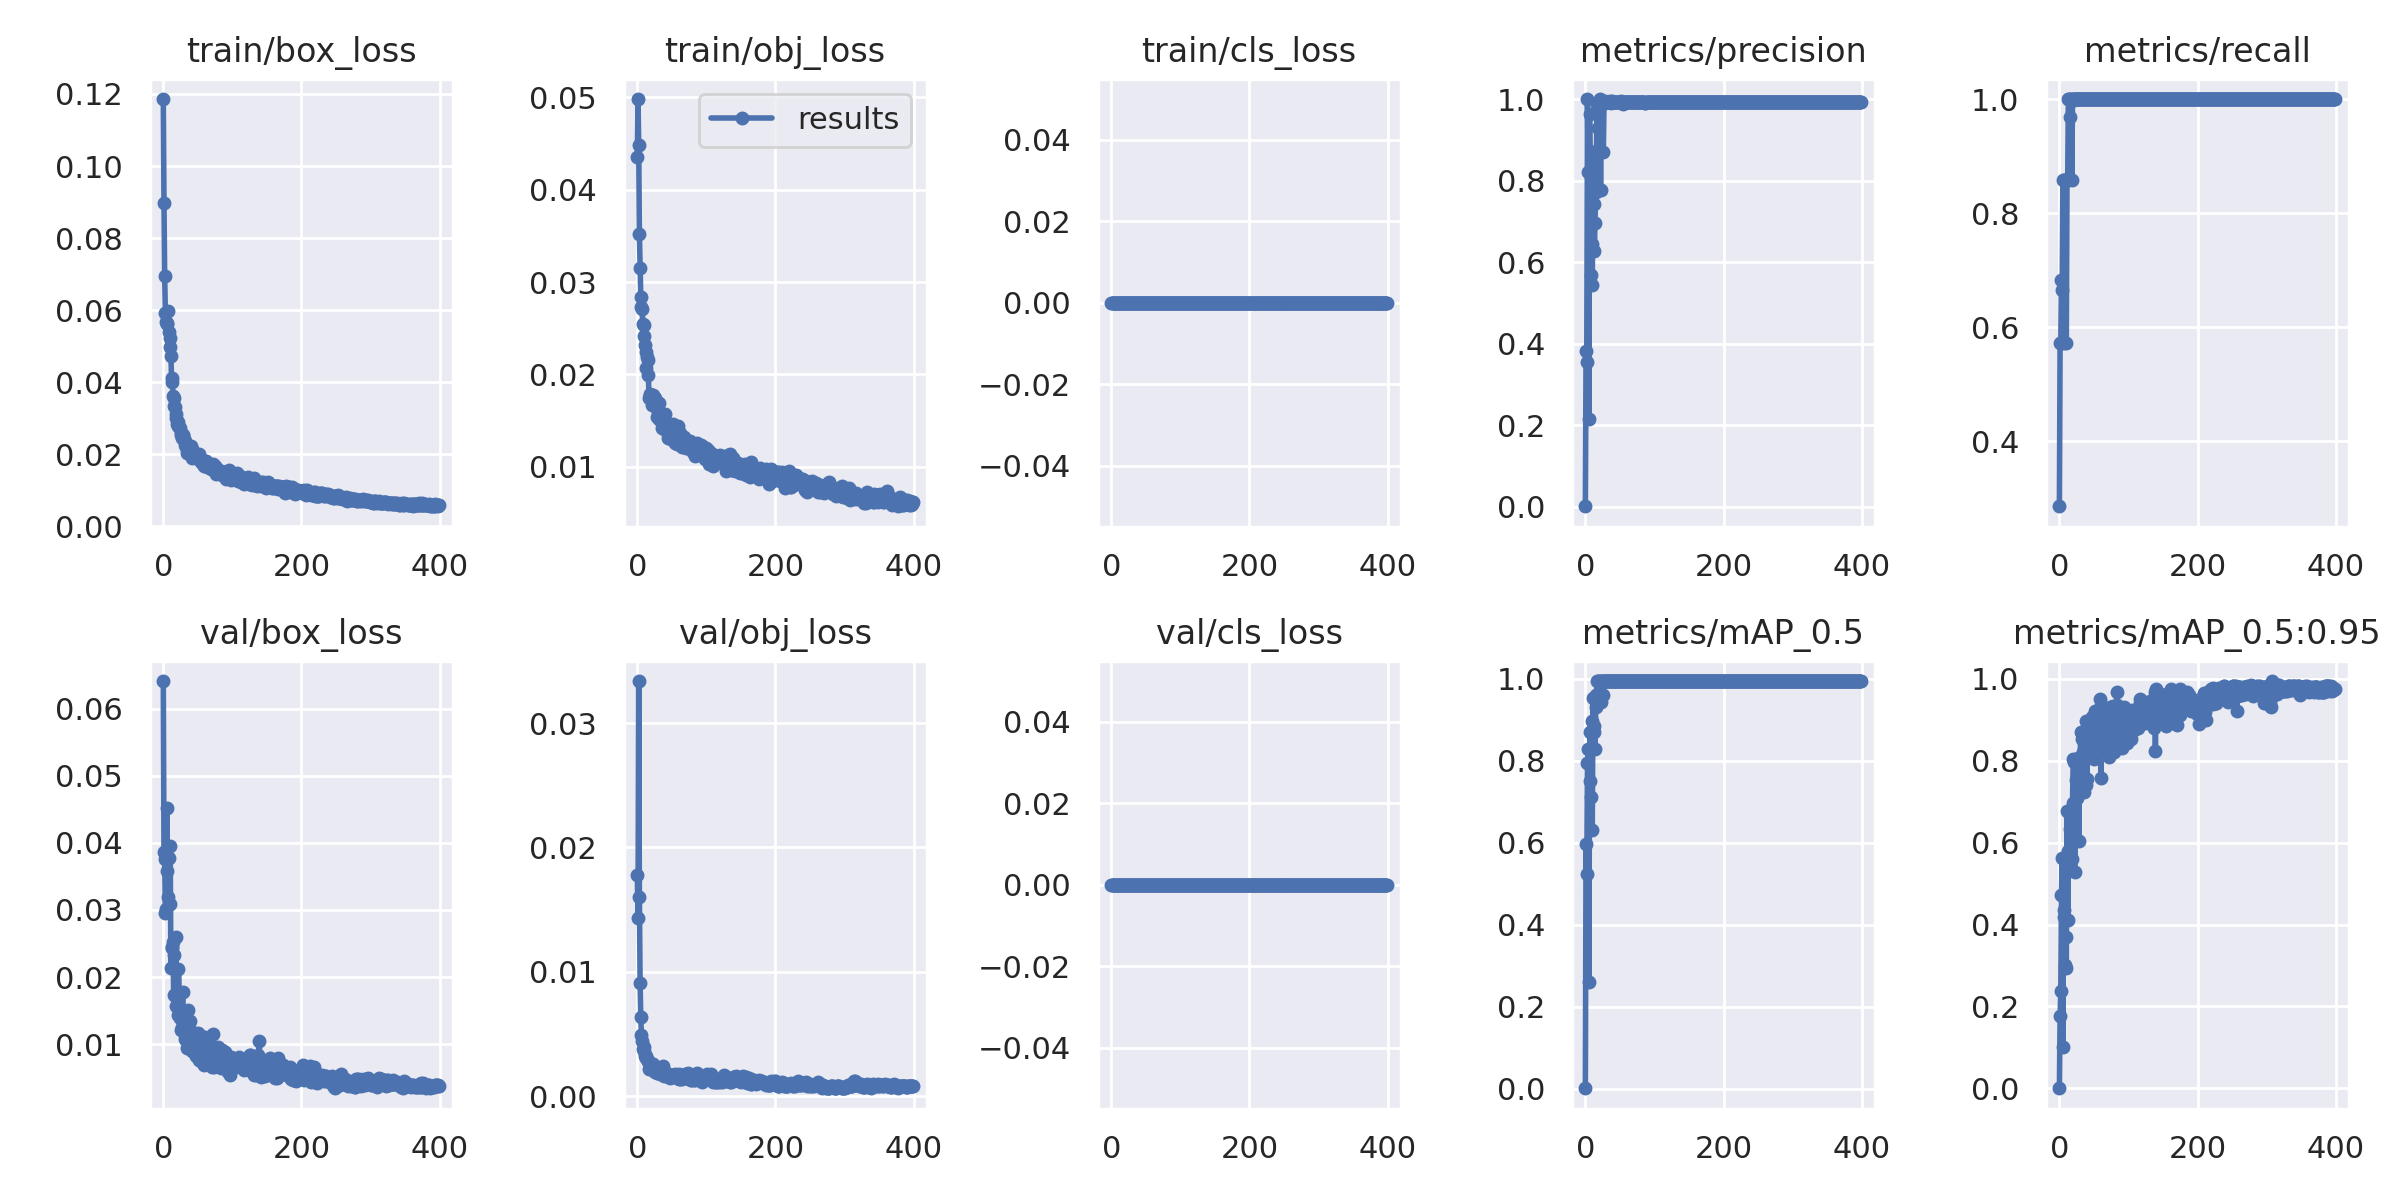

The table this chart was drawn from, first rows:
epoch, train/box_loss, train/obj_loss, train/cls_loss, metrics/precision, metrics/recall, metrics/mAP_0.5, metrics/mAP_0.5:0.95, val/box_loss, val/obj_loss, val/cls_loss, x/lr0, x/lr1, x/lr2
0, 0.1186, 0.04347, 0, 0.0009524, 0.2857, 0.0008935, 0.0001905, 0.06413, 0.01775, 0, 0.0919, 0.0009, 0.0009
1, 0.08986, 0.04979, 0, 0.3818, 0.5714, 0.598, 0.1759, 0.03857, 0.01431, 0, 0.08289, 0.001895, 0.001895
2, 0.06946, 0.04483, 0, 0.3555, 0.5714, 0.5242, 0.2384, 0.03763, 0.03337, 0, 0.07389, 0.002886, 0.002886
3, 0.05931, 0.03523, 0, 1, 0.6833, 0.7955, 0.4731, 0.02959, 0.01604, 0, 0.06487, 0.003871, 0.003871
4, 0.05684, 0.03153, 0, 0.8217, 0.6646, 0.8293, 0.5622, 0.03017, 0.009105, 0, 0.05585, 0.004851, 0.004851
5, 0.05613, 0.02838, 0, 0.2147, 0.8571, 0.2605, 0.101, 0.04521, 0.006349, 0, 0.04683, 0.005827, 0.005827
6, 0.05648, 0.0273, 0, 0.9625, 0.5714, 0.7514, 0.435, 0.03589, 0.004889, 0, 0.0378, 0.006797, 0.006797
7, 0.05985, 0.02704, 0, 0.8152, 0.8571, 0.8713, 0.418, 0.0319, 0.004402, 0, 0.02876, 0.007763, 0.007763
8, 0.0538, 0.02551, 0, 0.5675, 0.8571, 0.7129, 0.3017, 0.03774, 0.003769, 0, 0.01972, 0.008724, 0.008724
9, 0.05239, 0.02538, 0, 0.6439, 0.8571, 0.8962, 0.3705, 0.03097, 0.003676, 0, 0.01068, 0.00968, 0.00968
10, 0.04987, 0.02414, 0, 0.5429, 0.5714, 0.6319, 0.2938, 0.03954, 0.003984, 0, 0.009753, 0.009753, 0.009753
11, 0.04735, 0.02316, 0, 0.8528, 0.8571, 0.953, 0.6768, 0.02141, 0.003269, 0, 0.009753, 0.009753, 0.009753
12, 0.04104, 0.02247, 0, 0.7435, 0.8571, 0.8716, 0.4102, 0.02451, 0.003264, 0, 0.009728, 0.009728, 0.009728
13, 0.0401, 0.02071, 0, 0.6267, 1, 0.8858, 0.5793, 0.02428, 0.003083, 0, 0.009703, 0.009703, 0.009703
14, 0.03608, 0.02194, 0, 0.6952, 1, 0.8281, 0.5313, 0.02522, 0.003011, 0, 0.009678, 0.009678, 0.009678
15, 0.03551, 0.02162, 0, 0.7716, 0.9681, 0.9328, 0.6678, 0.01734, 0.002811, 0, 0.009654, 0.009654, 0.009654
16, 0.03349, 0.0199, 0, 0.8715, 1, 0.96, 0.6325, 0.02323, 0.002806, 0, 0.009629, 0.009629, 0.009629
17, 0.03302, 0.01744, 0, 0.9886, 1, 0.995, 0.6247, 0.0174, 0.002155, 0, 0.009604, 0.009604, 0.009604
18, 0.03123, 0.01782, 0, 0.9298, 0.8571, 0.9639, 0.5613, 0.02601, 0.002632, 0, 0.009579, 0.009579, 0.009579
19, 0.03014, 0.01791, 0, 0.993, 1, 0.995, 0.698, 0.01571, 0.002664, 0, 0.009555, 0.009555, 0.009555
20, 0.02851, 0.01783, 0, 0.9898, 1, 0.995, 0.8034, 0.01687, 0.00233, 0, 0.00953, 0.00953, 0.00953
21, 0.02882, 0.01671, 0, 1, 0.9991, 0.995, 0.7979, 0.01437, 0.002585, 0, 0.009505, 0.009505, 0.009505
22, 0.0278, 0.01777, 0, 0.7763, 1, 0.9439, 0.5278, 0.02119, 0.002604, 0, 0.00948, 0.00948, 0.00948
23, 0.02771, 0.017, 0, 0.9935, 1, 0.995, 0.6082, 0.01741, 0.002206, 0, 0.009456, 0.009456, 0.009456
24, 0.02721, 0.01742, 0, 0.9926, 1, 0.995, 0.7524, 0.01397, 0.002047, 0, 0.009431, 0.009431, 0.009431
25, 0.02529, 0.01657, 0, 0.9938, 1, 0.995, 0.7899, 0.01214, 0.00199, 0, 0.009406, 0.009406, 0.009406
26, 0.02595, 0.01748, 0, 0.8695, 1, 0.96, 0.7085, 0.01511, 0.002341, 0, 0.009381, 0.009381, 0.009381
27, 0.02445, 0.01689, 0, 0.9936, 1, 0.995, 0.8073, 0.01248, 0.002102, 0, 0.009357, 0.009357, 0.009357
28, 0.02538, 0.01645, 0, 0.9942, 1, 0.995, 0.6033, 0.01773, 0.001964, 0, 0.009332, 0.009332, 0.009332
29, 0.02527, 0.01541, 0, 0.9907, 1, 0.995, 0.7929, 0.01227, 0.001865, 0, 0.009307, 0.009307, 0.009307
30, 0.02437, 0.01598, 0, 0.9919, 1, 0.995, 0.8088, 0.01427, 0.001965, 0, 0.009282, 0.009282, 0.009282
31, 0.0238, 0.01524, 0, 0.9935, 1, 0.995, 0.8698, 0.01075, 0.002009, 0, 0.009258, 0.009258, 0.009258
32, 0.02259, 0.0169, 0, 0.9938, 1, 0.995, 0.7796, 0.01143, 0.002116, 0, 0.009233, 0.009233, 0.009233
33, 0.02208, 0.01512, 0, 0.9924, 1, 0.995, 0.8542, 0.01064, 0.00178, 0, 0.009208, 0.009208, 0.009208
34, 0.02255, 0.01588, 0, 0.9923, 1, 0.995, 0.821, 0.01353, 0.001897, 0, 0.009183, 0.009183, 0.009183
35, 0.02046, 0.01573, 0, 0.995, 1, 0.995, 0.8248, 0.009467, 0.002121, 0, 0.009158, 0.009158, 0.009158
36, 0.02139, 0.01416, 0, 0.9928, 1, 0.995, 0.7232, 0.0151, 0.002129, 0, 0.009134, 0.009134, 0.009134
37, 0.02124, 0.01441, 0, 0.9913, 1, 0.995, 0.8143, 0.01048, 0.002473, 0, 0.009109, 0.009109, 0.009109
38, 0.02149, 0.01409, 0, 0.9935, 1, 0.995, 0.7403, 0.01351, 0.002052, 0, 0.009084, 0.009084, 0.009084
39, 0.02195, 0.01444, 0, 0.9941, 1, 0.995, 0.897, 0.01029, 0.001657, 0, 0.009059, 0.009059, 0.009059
40, 0.02219, 0.0157, 0, 0.9926, 1, 0.995, 0.7563, 0.0119, 0.001923, 0, 0.009035, 0.009035, 0.009035
41, 0.01887, 0.01422, 0, 0.993, 1, 0.995, 0.8614, 0.008987, 0.001654, 0, 0.00901, 0.00901, 0.00901
42, 0.02134, 0.01449, 0, 0.9925, 1, 0.995, 0.8608, 0.009794, 0.00178, 0, 0.008985, 0.008985, 0.008985
43, 0.02032, 0.01444, 0, 0.9927, 1, 0.995, 0.888, 0.01021, 0.001743, 0, 0.00896, 0.00896, 0.00896
44, 0.02003, 0.0136, 0, 0.9928, 1, 0.995, 0.8723, 0.009777, 0.001801, 0, 0.008936, 0.008936, 0.008936
45, 0.01976, 0.01316, 0, 0.9929, 1, 0.995, 0.8396, 0.01076, 0.001783, 0, 0.008911, 0.008911, 0.008911
46, 0.01945, 0.01401, 0, 0.9927, 1, 0.995, 0.8969, 0.009101, 0.001726, 0, 0.008886, 0.008886, 0.008886
47, 0.01956, 0.01434, 0, 0.9937, 1, 0.995, 0.9074, 0.009326, 0.001499, 0, 0.008861, 0.008861, 0.008861
48, 0.01902, 0.01361, 0, 0.9938, 1, 0.995, 0.9059, 0.008166, 0.001564, 0, 0.008837, 0.008837, 0.008837
49, 0.01914, 0.01305, 0, 0.9936, 1, 0.995, 0.8608, 0.009097, 0.001553, 0, 0.008812, 0.008812, 0.008812
50, 0.01955, 0.01323, 0, 0.9937, 1, 0.995, 0.8033, 0.01167, 0.001678, 0, 0.008787, 0.008787, 0.008787
51, 0.01897, 0.01314, 0, 0.994, 1, 0.995, 0.9208, 0.007623, 0.001615, 0, 0.008762, 0.008762, 0.008762
52, 0.01995, 0.01466, 0, 0.9935, 1, 0.995, 0.8957, 0.008605, 0.001679, 0, 0.008738, 0.008738, 0.008738
53, 0.01837, 0.01391, 0, 0.9935, 1, 0.995, 0.8678, 0.007704, 0.00163, 0, 0.008713, 0.008713, 0.008713
54, 0.01795, 0.01258, 0, 0.9884, 1, 0.995, 0.8844, 0.01115, 0.001729, 0, 0.008688, 0.008688, 0.008688
55, 0.01839, 0.01419, 0, 0.9935, 1, 0.995, 0.8712, 0.007479, 0.001785, 0, 0.008663, 0.008663, 0.008663
56, 0.01846, 0.01303, 0, 0.9927, 1, 0.995, 0.837, 0.01048, 0.001692, 0, 0.008639, 0.008639, 0.008639
57, 0.01786, 0.0128, 0, 0.9927, 1, 0.995, 0.9048, 0.008626, 0.001614, 0, 0.008614, 0.008614, 0.008614
58, 0.01733, 0.01245, 0, 0.9926, 1, 0.995, 0.9276, 0.007138, 0.001491, 0, 0.008589, 0.008589, 0.008589
59, 0.01671, 0.01444, 0, 0.9932, 1, 0.995, 0.9514, 0.006826, 0.001693, 0, 0.008564, 0.008564, 0.008564
... 340 more rows
